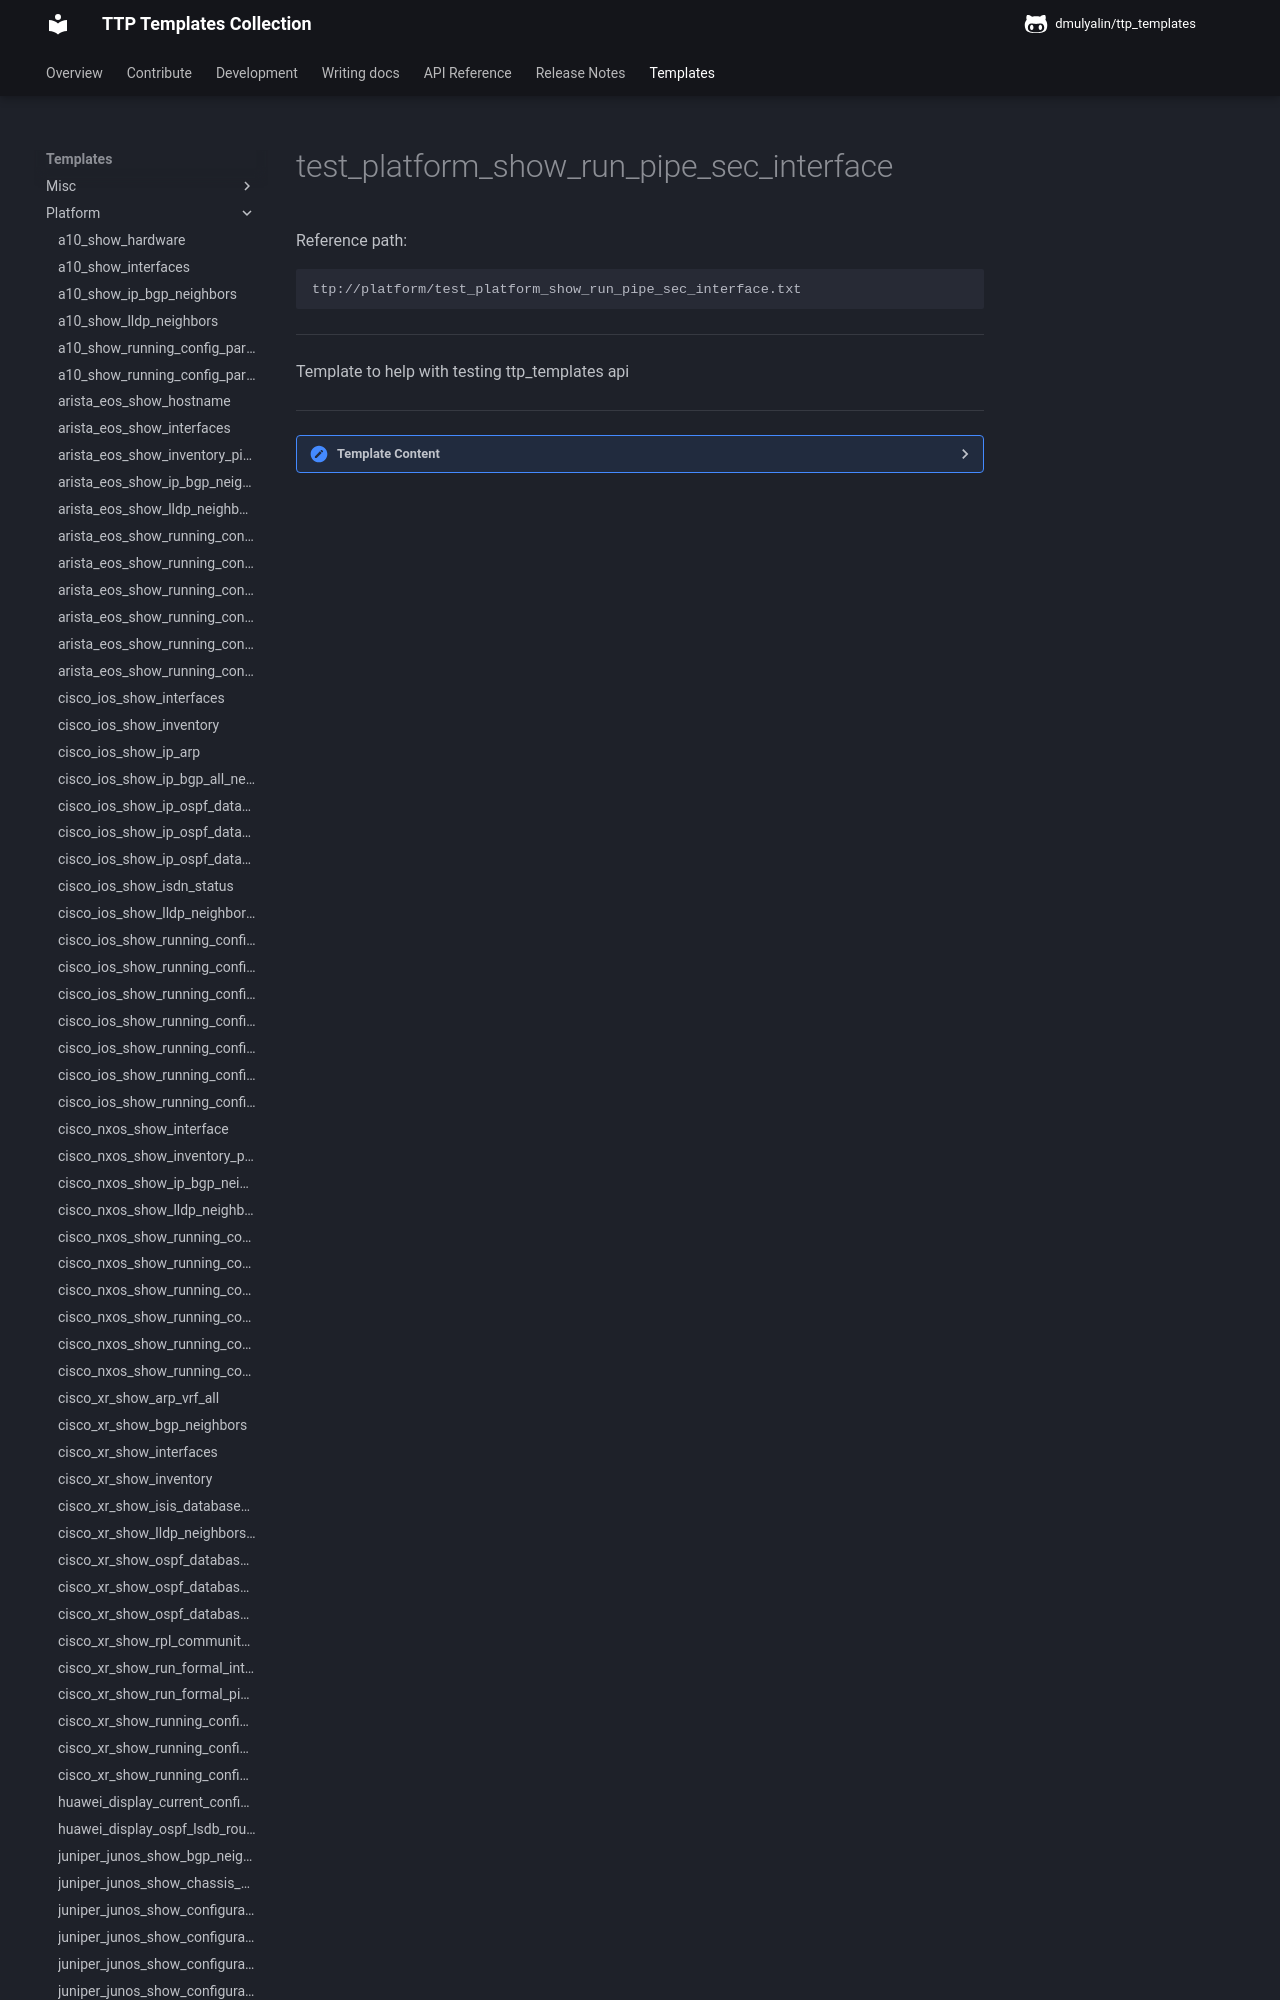

repository: dmulyalin/ttp_templates · page: ttp_templates/platform.test_platform_show_run_pipe_sec_interface/index.html · generator: mkdocs

Reference path:
```
ttp://platform/test_platform_show_run_pipe_sec_interface.txt
```

---



Template to help with testing ttp_templates api



---

<details><summary>Template Content</summary>
```
<doc>
Template to help with testing ttp_templates api
</doc>
